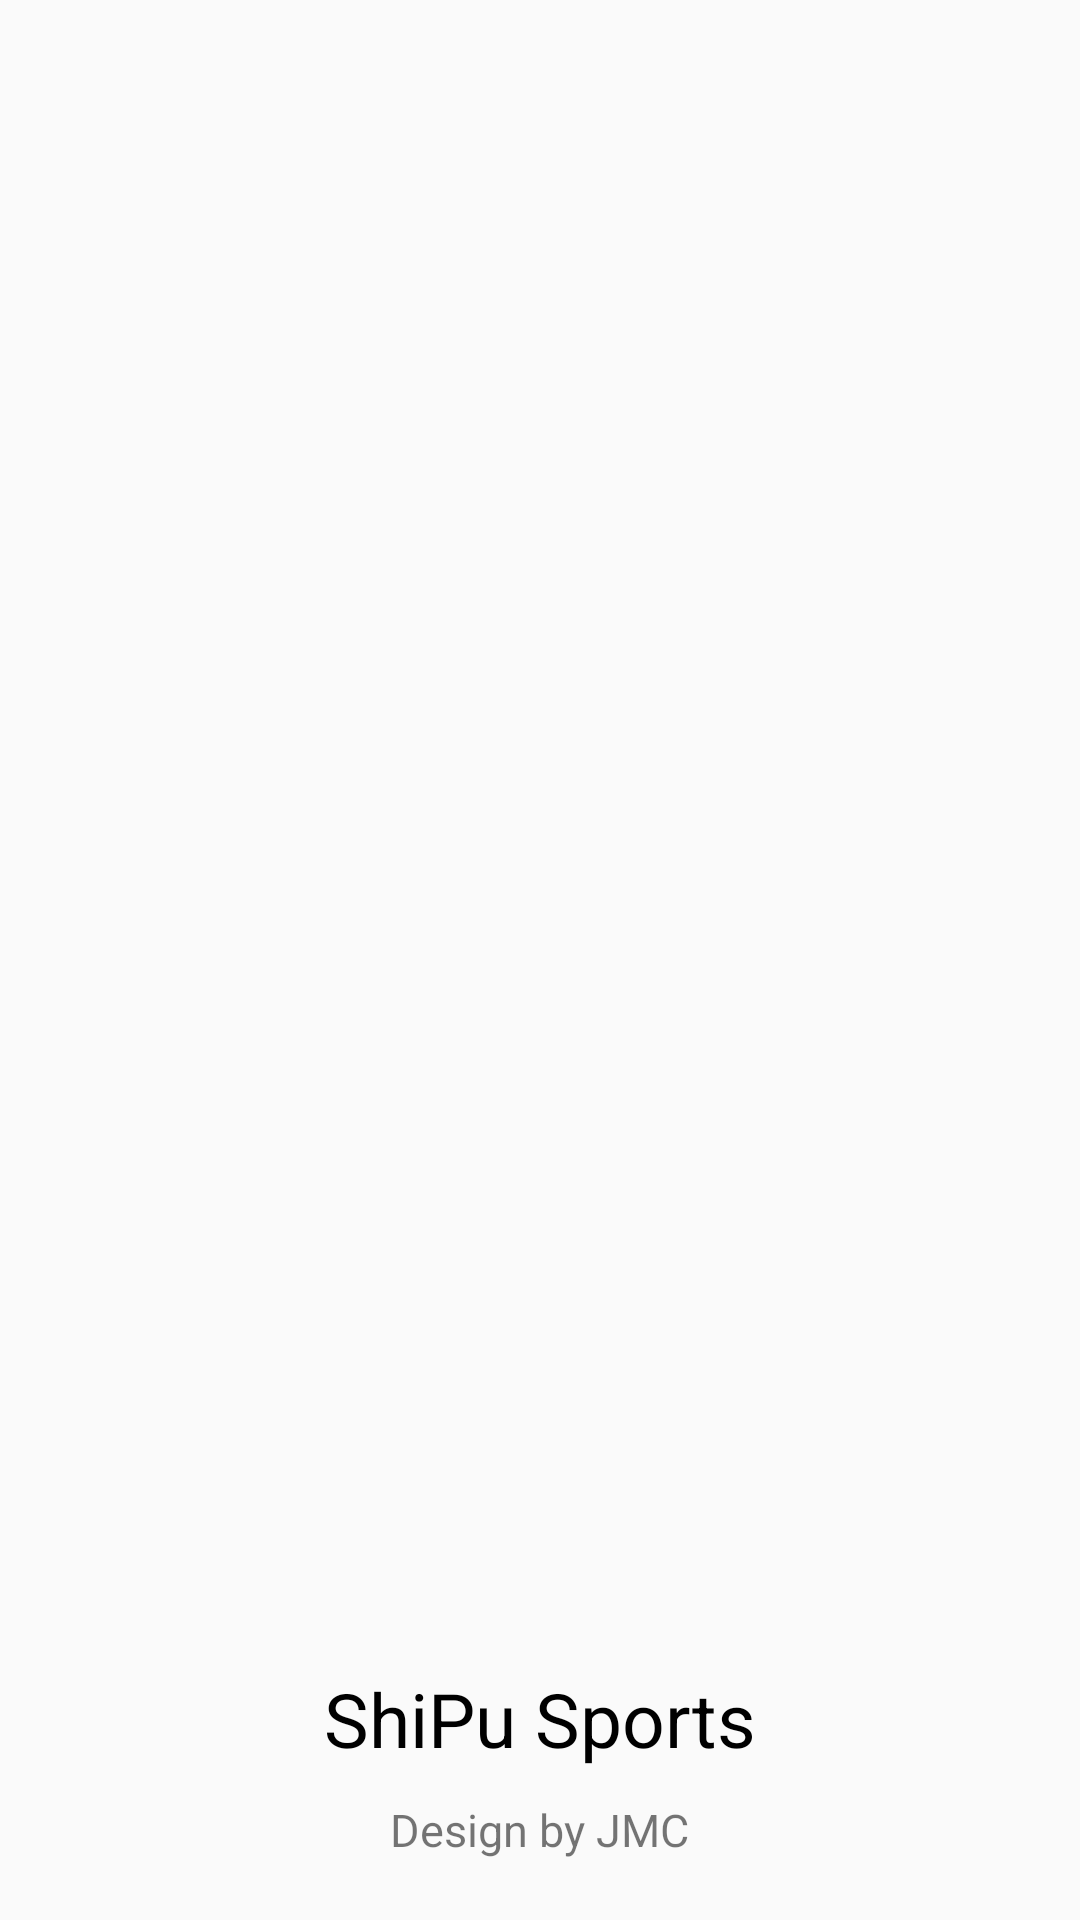

The Android layout XML behind this screen, and the referenced resources:
<!-- AndroidManifest.xml: application theme Theme.ShiPuSports -->
<!-- res/layout/activity_start.xml -->
<?xml version="1.0" encoding="utf-8"?>
<RelativeLayout xmlns:android="http://schemas.android.com/apk/res/android"
    android:layout_width="match_parent"
    android:layout_height="match_parent">

    <TextView
        android:layout_width="wrap_content"
        android:layout_height="wrap_content"
        android:layout_centerInParent="true"
        android:layout_above="@id/start_text"
        android:text="@string/app_name"
        android:textSize="25sp"
        android:textColor="@color/black"
        android:layout_margin="10dp"/>
    <TextView
        android:id="@+id/start_text"
        android:layout_width="wrap_content"
        android:layout_height="wrap_content"
        android:layout_centerHorizontal="true"
        android:layout_alignParentBottom="true"
        android:text="@string/StartText"
        android:textSize="15sp"
        android:layout_marginBottom="20dp"
        />



</RelativeLayout>
<!-- resources referenced by this layout -->
<resources>
  <color name="black">#FF000000</color>
  <string name="StartText">Design by JMC</string>
  <string name="app_name">ShiPu Sports</string>
  <style name="Theme.ShiPuSports" parent="Theme.MaterialComponents.DayNight.DarkActionBar.Bridge">
          
          <item name="colorPrimary">@color/purple_500</item>
          <item name="colorPrimaryVariant">@color/purple_700</item>
          <item name="colorOnPrimary">@color/white</item>
          
          <item name="colorSecondary">@color/teal_200</item>
          <item name="colorSecondaryVariant">@color/teal_700</item>
          <item name="colorOnSecondary">@color/black</item>
          
          <item name="android:statusBarColor" tools:targetApi="l">@android:color/transparent</item>
          
      </style>
  <color name="purple_500">#FF6200EE</color>
  <color name="purple_700">#FF3700B3</color>
  <color name="white">#FFFFFFFF</color>
  <color name="teal_200">#FF03DAC5</color>
  <color name="teal_700">#FF018786</color>
</resources>
